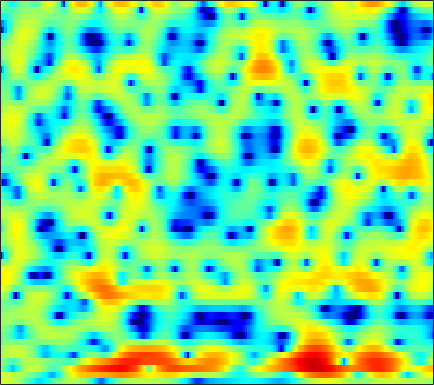

Source data for this figure (header and first rows):
3.2485, 3.2473, 3.1816, 3.0382, 2.8793, 2.5944, 2.2197, 1.8768, 1.3305, 0.68834, -0.066514, -0.71045, -1.6621, -2.7011, -3.52, -4.5932, -5.5173, -5.9987, -6.2303, -5.9709, -5.3363, -4.7219, -3.818, -2.9253
2.419, 2.489, 2.527, 2.513, 2.471, 2.382, 2.256, 2.136, 1.939, 1.691, 1.377, 1.096, 0.6558, 0.1466, -0.2852, -0.9143, -1.594, -2.14, -2.921, -3.795, -4.784, -5.629, -6.827, -7.817
-0.3412, -0.9394, -2.17, -3.888, -5.364, -6.863, -6.447, -5.008, -2.832, -1.003, 0.3806, 1.157, 1.893, 2.341, 2.513, 2.545, 2.373, 2.128, 1.647, 0.9965, 0.2004, -0.4663, -1.361, -2.102
0.231, -0.02041, -0.5805, -1.335, -1.892, -2.326, -2.133, -1.601, -0.6586, 0.2721, 1.016, 1.417, 1.748, 1.885, 1.885, 1.784, 1.594, 1.412, 1.128, 0.7839, 0.4166, 0.134, -0.2545, -0.6244
1.636, 1.926, 2.193, 2.355, 2.442, 2.565, 2.697, 2.788, 2.859, 2.83, 2.653, 2.403, 1.9, 1.207, 0.558, -0.502, -1.802, -2.948, -4.679, -6.457, -7.587, -7.623, -6.785, -5.68
0.8724, 1.295, 1.783, 2.177, 2.407, 2.604, 2.677, 2.654, 2.534, 2.342, 2.096, 1.87, 1.469, 0.8936, 0.2972, -0.7512, -2.103, -3.248, -4.809, -6.092, -6.763, -6.737, -6.021, -4.88
-0.7079, -0.3937, -0.08981, 0.08693, 0.134, 0.09361, -0.02553, -0.1368, -0.2587, -0.3093, -0.2725, -0.2086, -0.1006, -0.01863, -0.008773, -0.04951, -0.137, -0.2006, -0.262, -0.2591, -0.1991, -0.1378, -0.03666, 0.0833
-1.094, -0.9854, -1.143, -1.651, -2.245, -3.298, -4.619, -5.706, -6.974, -7.329, -6.393, -5.234, -3.653, -2.26, -1.346, -0.3069, 0.5047, 0.9548, 1.36, 1.614, 1.794, 1.921, 2.081, 2.182
0.06624, 0.02629, -0.273, -0.8652, -1.518, -2.732, -4.412, -5.98, -8.17, -8.962, -7.34, -5.545, -3.345, -1.61, -0.5821, 0.4915, 1.263, 1.677, 2.029, 2.191, 2.193, 2.111, 1.932, 1.709
0.9244, 0.9738, 0.9906, 0.9291, 0.795, 0.5041, 0.1704, -0.01513, -0.0932, -0.01623, 0.1452, 0.3304, 0.7137, 1.194, 1.52, 1.794, 1.865, 1.815, 1.658, 1.358, 0.8217, 0.23, -0.798, -2.032
0.352, 0.5872, 0.8586, 1.056, 1.159, 1.261, 1.355, 1.434, 1.554, 1.676, 1.804, 1.906, 2.037, 2.131, 2.157, 2.097, 1.902, 1.653, 1.161, 0.4621, -0.4863, -1.417, -3.032, -5.197
-1.065, -0.5903, -0.1762, 0.06281, 0.2045, 0.4214, 0.6486, 0.7932, 0.963, 1.18, 1.497, 1.763, 2.039, 2.17, 2.196, 2.192, 2.134, 1.966, 1.522, 0.859, 0.08868, -0.5437, -1.547, -2.816
-1.24, -0.9068, -0.8225, -1.042, -1.345, -1.847, -2.221, -2.234, -1.79, -0.9613, -0.02305, 0.6439, 1.415, 2.03, 2.369, 2.648, 2.726, 2.682, 2.502, 2.156, 1.635, 1.151, 0.4223, -0.4003
1.569, 1.251, 0.4855, -0.8704, -2.584, -6.404, -13.91, -26.49, -10.72, -4.927, -1.817, -0.4144, 0.8589, 1.859, 2.427, 2.864, 2.961, 2.95, 2.957, 2.862, 2.494, 2.081, 1.494, 0.8818
4.266, 3.916, 3.182, 2.114, 1.188, -0.08438, -1.25, -1.75, -1.705, -1.249, -0.78, -0.4429, -0.09589, 0.02871, 0.01519, -0.01948, -0.03699, -0.05245, -0.1596, -0.2508, -0.2804, -0.3238, -0.4958, -0.7174
5.452, 5.242, 4.771, 4.207, 3.776, 3.087, 2.246, 1.648, 0.8988, -0.05363, -1.254, -2.144, -3.409, -5.012, -6.239, -7.29, -7.373, -7.213, -7.22, -7.383, -7.202, -6.834, -6.213, -5.503
5.439, 5.324, 5.14, 4.86, 4.518, 3.964, 3.32, 2.658, 1.505, 0.139, -1.632, -3.501, -6.756, -11.21, -17.06, -28.74, -17.1, -14.79, -13.32, -13.84, -17.7, -24.34, -22.17, -13.27
3.588, 3.671, 3.865, 3.96, 3.914, 3.807, 3.582, 3.192, 2.449, 1.598, 0.3646, -0.849, -2.405, -4.04, -5.451, -6.586, -7.137, -7.815, -8.17, -8.53, -9.561, -9.583, -8.829, -7.885
-1.591, -0.8981, 0.185, 1.258, 2.024, 2.756, 3.129, 3.3, 3.304, 2.958, 2.504, 2.096, 1.29, 0.4845, -0.03542, -0.9162, -1.686, -2.075, -2.793, -3.406, -3.694, -4.045, -4.288, -4.099
-16.68, -9.082, -4.225, -1.326, 0.2959, 1.817, 2.756, 3.277, 3.692, 3.744, 3.657, 3.487, 3.007, 2.487, 2.078, 1.331, 0.592, 0.09652, -0.7951, -1.66, -2.406, -3.154, -4.183, -5.001
-3.545, -2.701, -1.372, 0.1451, 1.114, 2.126, 2.991, 3.412, 3.718, 3.893, 3.764, 3.521, 3.17, 2.575, 2.019, 1.326, 0.4296, -0.3397, -1.231, -2.353, -3.663, -4.553, -6.184, -8.396
-0.07366, 0.3579, 0.9956, 1.788, 2.328, 2.914, 3.442, 3.673, 3.773, 3.736, 3.417, 3.036, 2.446, 1.585, 0.8357, -0.1281, -1.286, -2.186, -3.19, -4.342, -5.495, -6.182, -7.404, -8.777
-0.2733, 0.3622, 1.431, 2.369, 2.974, 3.71, 4.11, 4.276, 4.322, 3.985, 3.47, 2.889, 1.741, 0.4682, -0.7111, -2.602, -4.311, -5.63, -7.36, -8.118, -8.602, -8.97, -8.766, -8.626
-4.918, -2.164, 0.5066, 2.334, 3.343, 4.297, 4.837, 5.024, 4.973, 4.571, 3.824, 3.002, 1.529, -0.4212, -2.292, -5.509, -9.833, -14.28, -21.06, -19.16, -15.86, -14.57, -13.22, -11.59
-1.95, -0.4926, 1.251, 2.567, 3.401, 4.078, 4.524, 4.648, 4.49, 4.147, 3.362, 2.627, 1.334, -0.5112, -2.001, -4.74, -7.729, -10.14, -13.34, -14.78, -17.18, -19, -32.23, -22.36
1.428, 1.685, 2.072, 2.472, 2.738, 2.982, 3.126, 3.128, 2.998, 2.724, 2.257, 1.799, 1.01, 0.0142, -0.8257, -2.131, -3.505, -4.566, -5.936, -7.176, -8.327, -8.887, -9.207, -8.47
1.346, 1.277, 1.19, 1.169, 1.063, 1.044, 0.9444, 0.8923, 0.901, 0.7923, 0.8017, 0.6738, 0.5058, 0.2661, -0.06054, -0.3842, -0.9536, -1.261, -1.79, -2.216, -2.54, -2.732, -2.625, -2.468
-0.1991, -0.4377, -0.792, -1.275, -1.618, -2.137, -2.519, -2.647, -2.583, -2.123, -1.534, -1, -0.3635, 0.1401, 0.4466, 0.6606, 0.8014, 0.782, 0.7376, 0.6192, 0.5193, 0.457, 0.3941, 0.4455
-2.201, -2.541, -3.192, -4.197, -5.019, -6.896, -8.995, -10.7, -11.05, -7.897, -4.991, -3.082, -1.089, 0.2543, 1.124, 1.758, 2.282, 2.387, 2.468, 2.341, 2.132, 1.957, 1.608, 1.439
-4.59, -5.101, -5.726, -6.181, -6.73, -7.753, -9.594, -10.94, -10.67, -7.332, -3.969, -1.899, 0.1961, 1.762, 2.582, 3.376, 3.759, 3.856, 3.676, 3.211, 2.435, 1.72, 0.6455, -0.379
-10.77, -14.51, -13.81, -9.68, -7.732, -5.58, -4.432, -3.423, -2.433, -1.008, 0.2318, 1.317, 2.386, 3.435, 3.892, 4.429, 4.521, 4.477, 3.979, 3.128, 1.631, 0.09277, -2.911, -7.964
-7.242, -8.472, -8.409, -6.864, -5.336, -3.779, -2.353, -1.6, -0.5734, 0.2076, 1.067, 1.548, 2.27, 2.769, 3.171, 3.428, 3.591, 3.469, 3.163, 2.454, 1.499, 0.4133, -1.187, -3.031
-1.938, -2.308, -2.428, -2.4, -2.088, -1.81, -1.349, -1.219, -0.864, -0.7652, -0.422, -0.316, 0.1552, 0.4855, 0.9457, 1.339, 1.803, 1.918, 2.087, 1.929, 1.788, 1.432, 1.085, 0.5732
-0.5526, -0.6729, -0.7028, -0.6757, -0.7126, -0.8285, -1.166, -1.51, -2.262, -3.123, -4.106, -4.494, -4.443, -3.477, -2.597, -1.321, -0.307, 0.3641, 0.9782, 1.44, 1.681, 1.852, 1.934, 2.016
-2.528, -1.83, -1.023, -0.3659, -0.2054, -0.202, -0.7938, -1.45, -3.173, -5.674, -10.43, -17.16, -19.65, -9.788, -6.42, -3.705, -2.011, -1.103, -0.3225, 0.2976, 0.6448, 1.012, 1.372, 1.879
-7.003, -3.804, -1.335, 0.08324, 0.7208, 0.9998, 0.8705, 0.3551, -0.5487, -1.92, -3.409, -4.215, -4.707, -4.087, -3.587, -2.771, -2.325, -2.244, -2.351, -2.718, -2.824, -2.836, -2.129, -1.079
-0.9324, -0.1088, 0.9133, 1.705, 2.124, 2.363, 2.359, 2.141, 1.73, 1.122, 0.4413, -0.029, -0.689, -1.2, -1.67, -2.291, -3.202, -4.13, -5.833, -8.653, -12.98, -17.67, -13.68, -7.882
2.028, 2.221, 2.579, 2.854, 2.981, 3.055, 2.901, 2.755, 2.313, 1.768, 1.126, 0.4864, -0.3057, -1.325, -2.037, -3.192, -4.473, -5.384, -7.029, -8.5, -10.09, -10.67, -9.649, -7.644
2.829, 3.071, 3.344, 3.539, 3.602, 3.583, 3.405, 3.158, 2.676, 2.017, 1.167, 0.4061, -0.7725, -2.134, -3.23, -4.728, -6.08, -6.908, -7.608, -7.827, -7.69, -7.322, -6.641, -5.769
2.796, 3.271, 3.719, 4.046, 4.177, 4.19, 4.065, 3.791, 3.315, 2.604, 1.587, 0.7142, -0.8763, -2.855, -4.669, -7.81, -11.36, -13.95, -13.05, -10.66, -8.39, -7.199, -6.088, -5.291
1.867, 2.653, 3.391, 3.912, 4.154, 4.261, 4.22, 4.024, 3.647, 3.064, 2.208, 1.454, 0.09871, -1.675, -3.258, -6.132, -9.398, -11.19, -10.79, -8.49, -6.397, -5.478, -4.696, -4.434
0.4081, 1.268, 2.176, 2.687, 2.918, 3.056, 2.953, 2.892, 2.638, 2.314, 2.014, 1.62, 1.081, 0.463, -0.2209, -0.9553, -1.64, -2.135, -2.249, -2.162, -2.136, -1.996, -2.141, -2.652
-0.3016, 0.2994, 0.8276, 0.9828, 0.8903, 0.5928, 0.1419, -0.1502, -0.3594, -0.2499, 0.1258, 0.4469, 0.8545, 1.169, 1.29, 1.399, 1.406, 1.37, 1.312, 1.2, 0.9907, 0.7836, 0.3373, -0.3389
-0.3287, -0.03564, -0.0897, -0.49, -1.168, -2.748, -4.895, -7.146, -8.892, -6.928, -4.117, -2.123, -0.3442, 0.8842, 1.688, 2.276, 2.688, 2.972, 3.041, 3.007, 2.934, 2.661, 2.213, 1.623
-0.945, -0.7348, -0.7613, -1.214, -1.882, -3.338, -5.641, -7.819, -9.664, -7.682, -4.589, -2.751, -0.8518, 0.4632, 1.149, 1.849, 2.337, 2.567, 2.827, 2.966, 2.968, 2.906, 2.686, 2.284
-2.467, -2.034, -1.478, -1.216, -1.208, -1.242, -1.494, -1.768, -1.774, -1.524, -1.178, -0.9, -0.4556, -0.2243, -0.207, -0.01387, 0.1116, 0.1815, 0.5447, 0.9063, 1.163, 1.439, 1.659, 1.697
-5.197, -4.034, -2.458, -1.074, -0.2698, 0.4631, 0.9497, 1.175, 1.205, 1.043, 0.7106, 0.3168, -0.5738, -1.737, -2.669, -4.066, -4.853, -4.652, -3.951, -2.858, -1.738, -1.119, -0.3299, 0.3921
-11.38, -6.881, -3.042, -0.4812, 0.8579, 2.068, 2.84, 3.182, 3.216, 2.867, 2.142, 1.308, -0.408, -2.971, -5.576, -11.48, -34.58, -17.16, -10.19, -7.134, -5.524, -4.908, -3.99, -2.814
-3.98, -2.587, -0.6475, 1.023, 2.033, 3.032, 3.668, 3.938, 3.967, 3.627, 2.928, 2.161, 0.7656, -1.037, -2.603, -4.743, -6.449, -7.186, -7.647, -8.269, -9.711, -11.64, -14.67, -12.89
-0.3515, 0.2108, 0.9951, 1.786, 2.383, 3.016, 3.422, 3.556, 3.608, 3.409, 2.934, 2.36, 1.453, 0.408, -0.4972, -1.855, -3.222, -4.133, -5.535, -7.197, -9.291, -10.96, -12.6, -11.74
0.1259, 0.5107, 1.074, 1.66, 2.069, 2.568, 2.963, 3.156, 3.253, 3.174, 2.898, 2.568, 1.956, 1.154, 0.4479, -0.6027, -1.782, -2.739, -4.065, -5.388, -6.554, -7.23, -7.748, -7.601
-1.039, -0.6314, 0.06986, 0.8315, 1.359, 2.047, 2.644, 3.013, 3.301, 3.403, 3.324, 3.171, 2.76, 2.116, 1.488, 0.5369, -0.6029, -1.629, -3.182, -4.914, -6.667, -7.865, -9.131, -9.315
-4.874, -4.123, -2.722, -1.198, -0.09754, 1.152, 2.151, 2.749, 3.363, 3.735, 3.88, 3.827, 3.58, 3.132, 2.661, 1.788, 0.646, -0.4193, -2.154, -4.398, -7.538, -11.08, -20.13, -22.14
-18.06, -12.56, -7.552, -4.216, -2.33, -0.4425, 0.9679, 1.781, 2.625, 3.202, 3.53, 3.603, 3.542, 3.3, 3.003, 2.388, 1.542, 0.7582, -0.4596, -1.913, -3.574, -4.87, -6.171, -6.434
-10.65, -9.201, -6.795, -4.58, -3.15, -1.548, -0.2685, 0.488, 1.27, 1.854, 2.252, 2.464, 2.572, 2.499, 2.324, 2.024, 1.615, 1.261, 0.6635, 0.001414, -0.6509, -1.059, -1.453, -1.633
-5.164, -4.683, -3.949, -3.134, -2.511, -1.686, -0.924, -0.4147, 0.1856, 0.6729, 1.046, 1.271, 1.44, 1.49, 1.459, 1.392, 1.297, 1.208, 1.047, 0.8714, 0.684, 0.5418, 0.3329, 0.1293
-1.72, -1.809, -1.942, -2.009, -2.026, -1.883, -1.539, -1.125, -0.5524, -0.05144, 0.3187, 0.4314, 0.5252, 0.5679, 0.6267, 0.6249, 0.6989, 0.8011, 1.121, 1.47, 1.738, 1.816, 1.744, 1.45
1.507, 0.4977, -1.074, -2.782, -3.836, -4.433, -3.837, -2.945, -1.741, -0.7723, -0.1663, -0.005143, -0.1523, -0.7154, -1.325, -2.026, -1.957, -1.157, 0.399, 1.882, 3, 3.548, 3.887, 3.714
